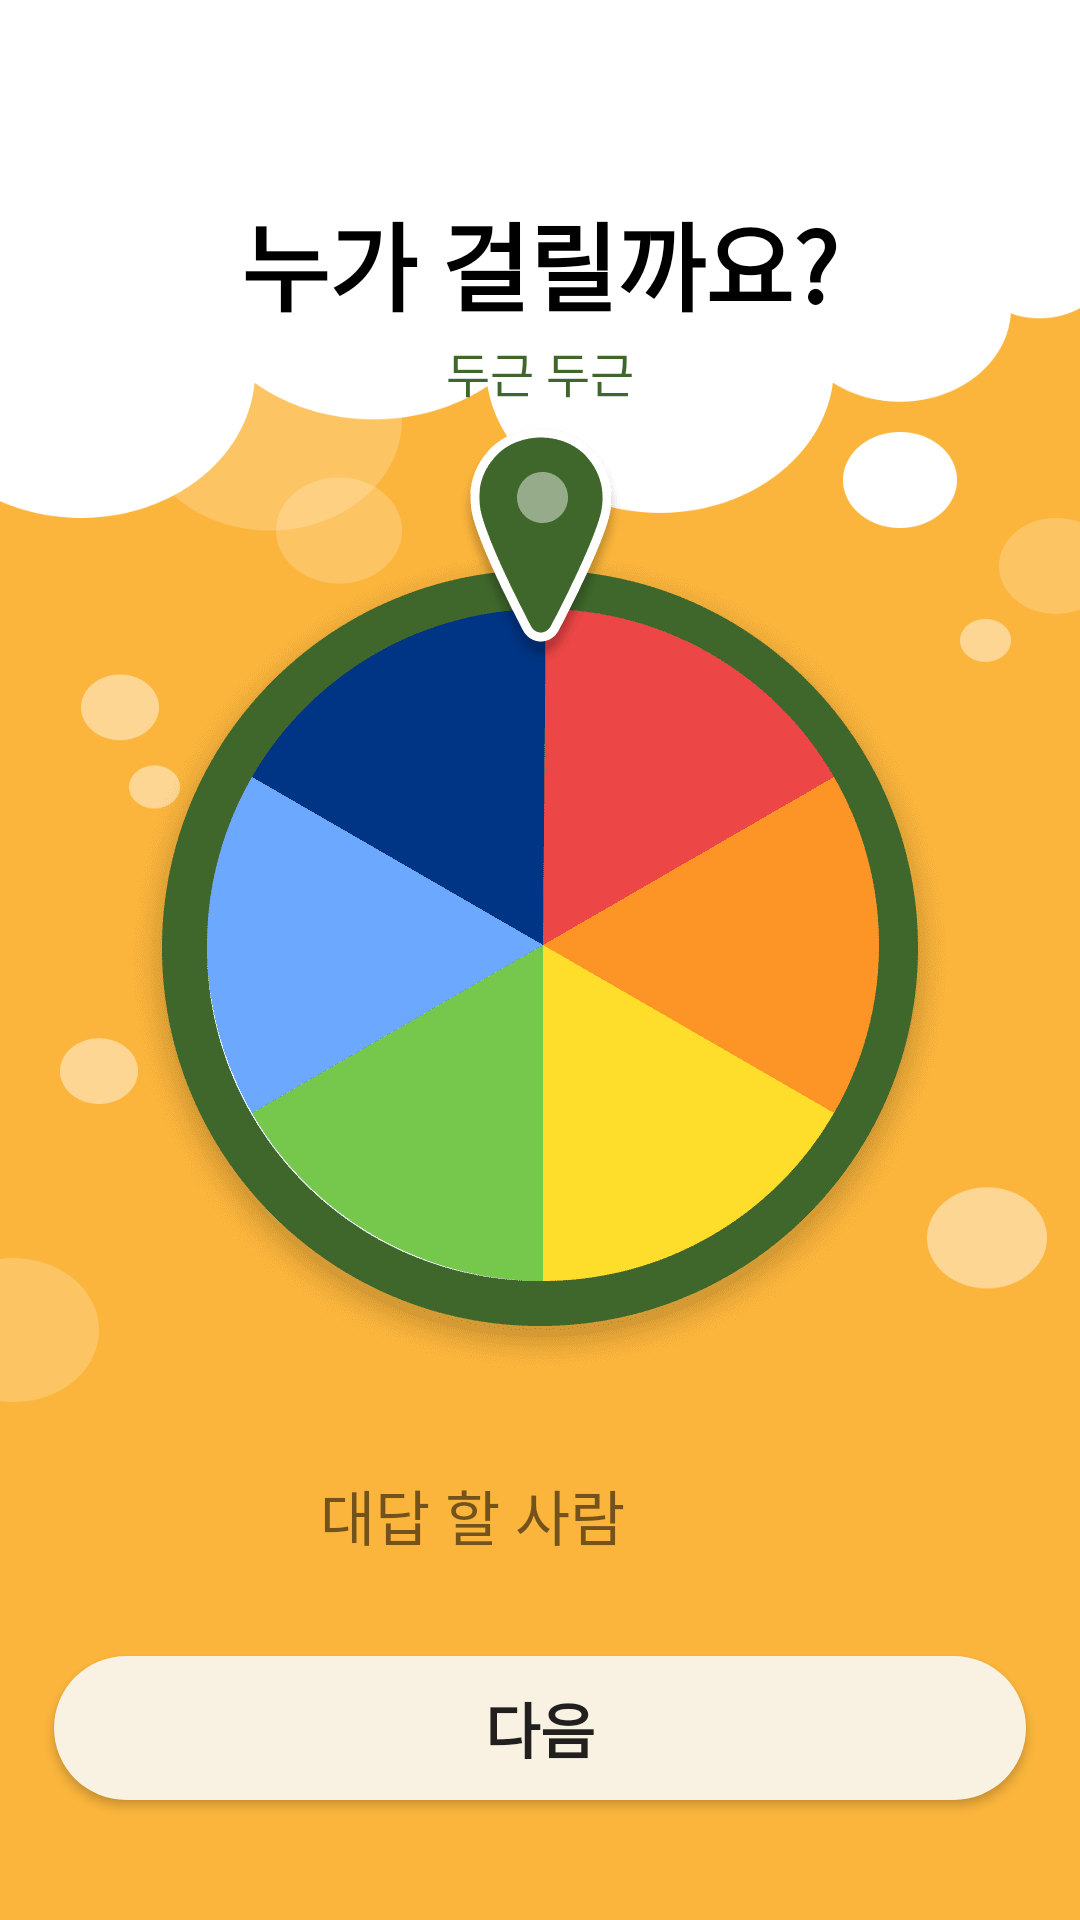

Android layout source for this screen:
<!-- AndroidManifest.xml: application theme Theme.JinSool -->
<!-- res/layout/fragment_game.xml -->
<?xml version="1.0" encoding="utf-8"?>
<layout xmlns:android="http://schemas.android.com/apk/res/android"
    xmlns:app="http://schemas.android.com/apk/res-auto">

    <data>

    </data>

    <androidx.constraintlayout.widget.ConstraintLayout
        android:layout_width="match_parent"
        android:layout_height="match_parent"
        android:background="@drawable/bg"
        >

        <TextView
            android:id="@+id/tv_who_will"
            android:layout_width="wrap_content"
            android:layout_height="wrap_content"
            android:layout_marginTop="64dp"
            android:text="누가 걸릴까요?"
            android:textColor="@color/black"
            android:textSize="32sp"
            android:textStyle="bold"
            app:layout_constraintEnd_toEndOf="parent"
            app:layout_constraintStart_toStartOf="parent"
            app:layout_constraintTop_toTopOf="parent" />

        <TextView
            android:layout_width="wrap_content"
            android:layout_height="wrap_content"
            android:text="두근 두근"
            android:textColor="@color/green"
            android:textSize="16sp"
            app:layout_constraintBottom_toTopOf="@id/iv_pin"
            app:layout_constraintEnd_toEndOf="parent"
            app:layout_constraintStart_toStartOf="parent"
            app:layout_constraintTop_toBottomOf="@id/tv_who_will"
            app:layout_constraintVertical_bias="0.2" />

        <ImageView
            android:id="@+id/iv_pin"
            android:layout_width="wrap_content"
            android:layout_height="wrap_content"
            android:elevation="1dp"
            android:src="@drawable/graphic_fin"
            app:layout_constraintBottom_toTopOf="@id/iv_roulette"
            app:layout_constraintEnd_toEndOf="@id/iv_roulette"
            app:layout_constraintStart_toStartOf="@id/iv_roulette"
            app:layout_constraintTop_toTopOf="@id/iv_roulette"
            app:layout_constraintVertical_bias="0.0" />

        <ImageView
            android:id="@+id/iv_roulette"
            android:layout_width="wrap_content"
            android:layout_height="wrap_content"
            android:src="@drawable/graphic_roulette"
            app:layout_constraintBottom_toBottomOf="parent"
            app:layout_constraintEnd_toEndOf="parent"
            app:layout_constraintStart_toStartOf="parent"
            app:layout_constraintTop_toTopOf="parent" />

        <TextView
            android:id="@+id/tv_talking_person"
            android:layout_width="wrap_content"
            android:layout_height="wrap_content"
            android:layout_marginEnd="15dp"
            android:text="대답 할 사람"
            android:textSize="20sp"
            app:layout_constraintBottom_toTopOf="@id/bt_temp"
            app:layout_constraintEnd_toStartOf="@id/iv_circle"
            app:layout_constraintHorizontal_chainStyle="packed"
            app:layout_constraintStart_toStartOf="parent"
            app:layout_constraintTop_toBottomOf="@id/iv_roulette" />

        <ImageView
            android:id="@+id/iv_circle"
            android:layout_width="20dp"
            android:layout_height="20dp"
            android:layout_marginStart="10dp"
            android:background="@drawable/shape_oval"
            app:layout_constraintBottom_toBottomOf="@id/tv_talking_person"
            app:layout_constraintEnd_toEndOf="parent"
            app:layout_constraintStart_toEndOf="@id/tv_talking_person"
            app:layout_constraintTop_toTopOf="@id/tv_talking_person" />

        <Button
            android:id="@+id/bt_temp"
            android:layout_width="0dp"
            android:layout_height="wrap_content"
            android:layout_marginHorizontal="18dp"
            android:layout_marginBottom="40dp"
            android:background="@drawable/shape_next_button"
            android:text="다음"
            android:textSize="20sp"
            android:textStyle="bold"
            app:layout_constraintBottom_toBottomOf="parent"
            app:layout_constraintEnd_toEndOf="parent"
            app:layout_constraintStart_toStartOf="parent" />


    </androidx.constraintlayout.widget.ConstraintLayout>
</layout>
<!-- resources referenced by this layout -->
<resources>
  <color name="black">#FF000000</color>
  <color name="green">#3F672B</color>
  <!-- drawable bg: png bitmap (drawable-hdpi, 14853 bytes) -->
  <!-- drawable graphic_fin: png bitmap (drawable-hdpi, 1382 bytes) -->
  <!-- drawable graphic_roulette: png bitmap (drawable-hdpi, 7485 bytes) -->
  <!-- drawable shape_next_button (drawable) -->
  <?xml version="1.0" encoding="utf-8"?>
  <shape xmlns:android="http://schemas.android.com/apk/res/android">
      <corners
          android:radius="30dp"/>
      <solid
          android:color="@color/beige"/>
  </shape>
  <style name="Theme.JinSool" parent="Theme.AppCompat.Light.NoActionBar">
          
          <item name="colorPrimary">@color/orange</item>
          <item name="colorPrimaryVariant">@color/purple_700</item>
          <item name="colorOnPrimary">@color/white</item>
          
          <item name="colorSecondary">@color/teal_200</item>
          <item name="colorSecondaryVariant">@color/teal_700</item>
          <item name="colorOnSecondary">@color/black</item>
          
          <item name="android:statusBarColor" tools:targetApi="l">@color/orange</item>
          
      </style>
  <color name="beige">#F9F2E2</color>
  <color name="orange">#FBB53C</color>
  <color name="purple_700">#FF3700B3</color>
  <color name="white">#FFFFFFFF</color>
  <color name="teal_200">#FF03DAC5</color>
  <color name="teal_700">#FF018786</color>
</resources>
